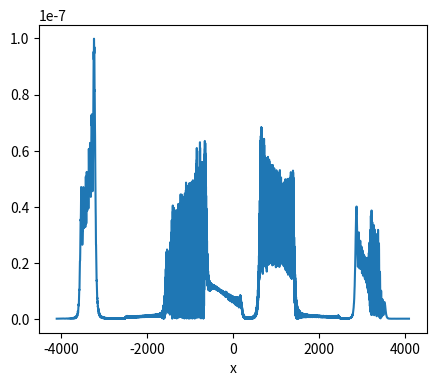

The script that saved this image: (Note: this script raises an exception after producing the figure.)
import numpy as np
from scipy import fftpack as ffp
import matplotlib.pyplot as plt
import copy

def rect(x):
    return np.where(np.abs(x) <= 0.5, 1 , 0)

N=4096*2 # サンプリング数
wavelen=532*10**(-6) # 波長(mm)
dx=0.5e-3 # サンプリング間隔
f=1 # レンズの焦点距離
distance = np.arange(0, 8 + dx, dx) #レンズからの距離

x=np.linspace(-N/2,N/2-1,N)
xpos=6096 #物体点の分布位置

#物体面の振幅分布
u0=[0.0 for _ in range(len(x))]
u0[xpos]=1

a=2 #1枚目のレンズと物体の距離
b=4 #レンズ間の距離
c=2 #2枚目のレンズと像の距離

x_mm = (np.arange(N) - N//2) * dx
D1 = 1.5  # 1枚目のレンズの直径(mm)
D2 = 1.5  # 2枚目のレンズの直径(mm)

# # ASMによるレンズ前面の波面の計算
# nux=ffp.fftfreq(N,dx)
# nu_sq=1/wavelen**2-nux**2
# mask=nu_sq>0
# phase_func=np.zeros(len(nux),dtype=np.complex128)
# phase_func[mask]=np.exp(1j*2*np.pi*np.sqrt(nu_sq[mask])*a)
# ux=ffp.ifft(ffp.fft(u0)*phase_func)


amplitude_map = np.zeros((len(distance), N)) #伝播の様子の可視化用の配列
pre_diffraction=np.zeros(N,dtype=np.complex128)
pre_diffraction=copy.copy(u0)
#物体面と一枚目のレンズ面の間の波面を各距離で計算
for i in range(len(distance)):
    if distance[i]>a:
        break
    nux=ffp.fftfreq(N,dx)
    nu_sq=1/wavelen**2-nux**2
    mask=nu_sq>0
    phase_func=np.zeros(len(nux),dtype=np.complex128)
    phase_func[mask]=np.exp(1j*2*np.pi*np.sqrt(nu_sq[mask])*dx)
    diffraction=ffp.ifft(ffp.fft(pre_diffraction)*phase_func)
    pre_diffraction=copy.copy(diffraction)
    amplitude_map[i, :] = np.abs(diffraction)**2
ux=copy.copy(pre_diffraction)

Px1=rect(x_mm / D1) # 一枚目レンズの瞳関数
fx = np.zeros_like(Px1, dtype=np.complex128)

# レンズの変換を適用
for i in range(N):
    fx[i]=ux[i]*Px1[i]*np.exp(-1j*np.pi*(x[i]*dx)**2/(wavelen*f))

#一枚目のレンズと二枚目のレンズの間の波面を各距離で計算
pre_diffraction=fx
for i in range(len(distance)):
    if not a<distance[i]<a+b:
        continue
    nux=ffp.fftfreq(N,dx)
    nu_sq=1/wavelen**2-nux**2
    mask=nu_sq>0
    phase_func=np.zeros(len(nux),dtype=np.complex128)
    phase_func[mask]=np.exp(1j*2*np.pi*np.sqrt(nu_sq[mask])*dx)
    diffraction=ffp.ifft(ffp.fft(pre_diffraction)*phase_func)
    pre_diffraction=diffraction
    amplitude_map[i, :] = np.abs(diffraction)**2
gx=pre_diffraction

#二枚目のレンズ前面の波面を計算
# nux=ffp.fftfreq(N,dx)
# nu_sq=1/wavelen**2-nux**2
# mask=nu_sq>0
# phase_func=np.zeros(len(nux),dtype=np.complex128)
# phase_func[mask]=np.exp(1j*2*np.pi*np.sqrt(nu_sq[mask])*b)
# gx=ffp.ifft(ffp.fft(fx)*phase_func)


Px2=rect(x_mm / D2) # 二枚目のレンズの瞳関数
hx = np.zeros_like(Px2, dtype=np.complex128)

# レンズの変換を適用
for i in range(N):
    hx[i]=gx[i]*Px2[i]*np.exp(-1j*np.pi*(x[i]*dx)**2/(wavelen*f))

pre_diffraction=hx
#二枚目のレンズと結像面の間の波面を各距離で計算
for i in range(len(distance)):
    if distance[i]<=a+b:
        continue
    nux=ffp.fftfreq(N,dx)
    nu_sq=1/wavelen**2-nux**2
    mask=nu_sq>0
    phase_func=np.zeros(len(nux),dtype=np.complex128)
    phase_func[mask]=np.exp(1j*2*np.pi*np.sqrt(nu_sq[mask])*dx)
    diffraction=ffp.ifft(ffp.fft(pre_diffraction)*phase_func)
    pre_diffraction=diffraction
    amplitude_map[i, :] = np.abs(diffraction)**2
image=amplitude_map[-1,:]
#結像面での波面を計算
# nux=ffp.fftfreq(N,dx)
# nu_sq=1/wavelen**2-nux**2
# mask=nu_sq>0
# phase_func=np.zeros(len(nux),dtype=np.complex128)
# phase_func[mask]=np.exp(1j*2*np.pi*np.sqrt(nu_sq[mask])*c)
# diffraction=ffp.ifft(ffp.fft(hx)*phase_func)
# image=np.abs(diffraction)**2


x1=x*dx # 実空間の座標

#結像面の強度分布をプロット
fig,ax=plt.subplots(figsize=(5,4))
ax.plot(x,image)
ax.set_xlabel("x")
plt.show()

for i in range(len(distance)):
    if np.max(amplitude_map[i, :]) != 0:
        amplitude_map[i, :] /= np.max(amplitude_map[i, :])  # 各距離で正規化

        
#各距離における強度のマップを表示
fig1, ax1 = plt.subplots(figsize=(16, 8))
extent = [distance[0], distance[-1], x1[0], x1[-1]]
im = ax1.imshow(amplitude_map.T, extent=extent, origin='lower', aspect='auto', cmap='gray')  # カラーマップを 'gray' に変更
ax1.set_xlabel("$z$")
ax1.set_ylabel("$x$") 
fig1.colorbar(im, ax=ax1, label="Amplitude Intensity")
fig1.savefig("Erectimage_amplitude_map.png")
plt.show()

